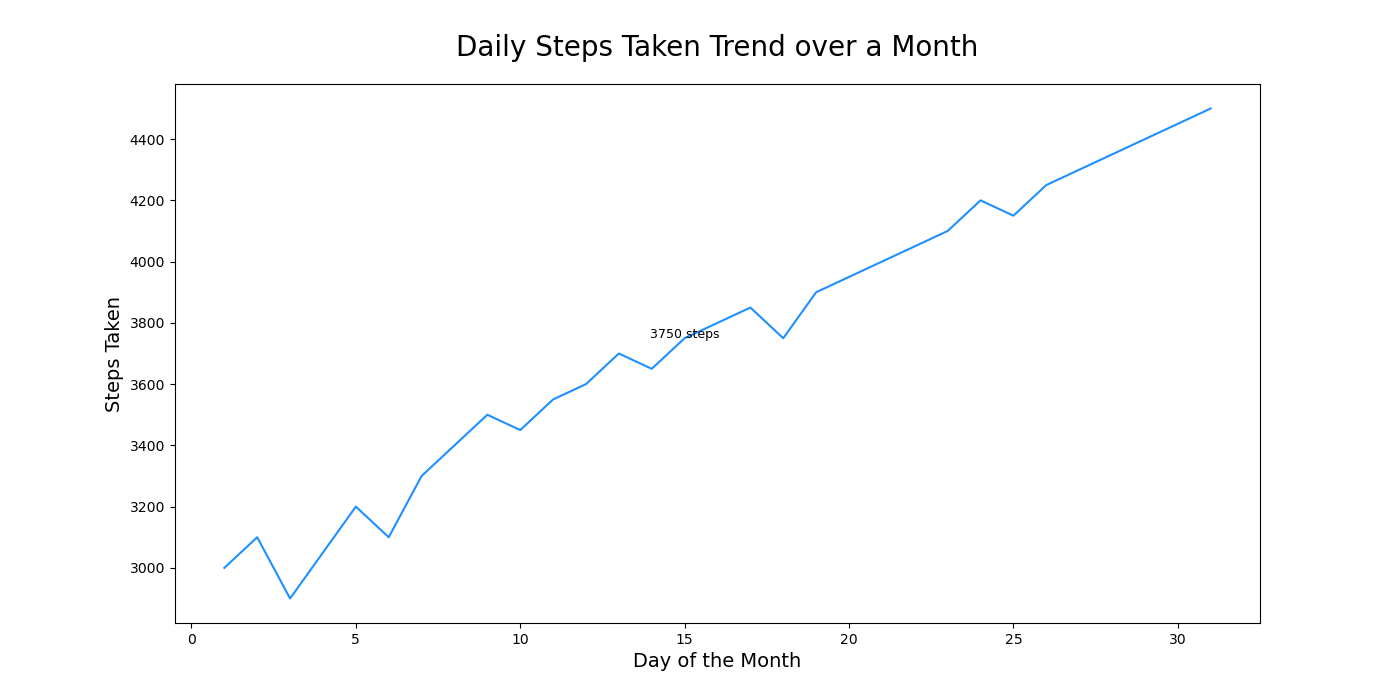

Data behind this chart, as committed beside it:
Day, Steps_Taken
1, 3000
2, 3100
3, 2900
4, 3050
5, 3200
6, 3100
7, 3300
8, 3400
9, 3500
10, 3450
11, 3550
12, 3600
13, 3700
14, 3650
15, 3750
16, 3800
17, 3850
18, 3750
19, 3900
20, 3950
21, 4000
22, 4050
23, 4100
24, 4200
25, 4150
26, 4250
27, 4300
28, 4350
29, 4400
30, 4450
31, 4500
